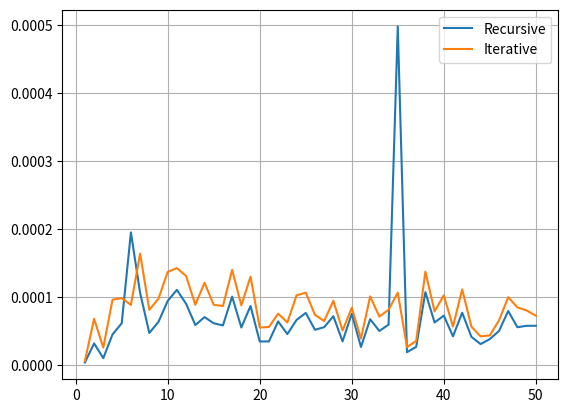

Generate this figure with matplotlib:
import time
from random import randint
import matplotlib.pyplot as plt

def gen_bin_tree_rec(root, height):
    tree = {}

    def tree_build(root2, height2):
        if height2 > 0:
            tree[root2] = []
            left_leaf = root2 + 2
            right_leaf = root2 * 3

            tree[root2].append(tree_build(left_leaf, height2 - 1))
            tree[root2].append(tree_build(right_leaf, height2 - 1))

        return root2

    if height == 0:
        return {root: []}
    tree_build(root, height)
    return tree


def gen_bin_tree_iter(root, height):
    tree = {}
    if height == 0:
        return {root: []}
    stack = [(root, height)]

    while stack:
        current, current_height = stack.pop()
        tree[current] = []

        if current_height > 0:
            left_leaf = current + 2
            right_leaf = current * 3

            tree[current].append(left_leaf)
            tree[current].append(right_leaf)

            stack.append((right_leaf, current_height - 1))
            stack.append((left_leaf, current_height - 1))
    return tree


def setup_data(n: int) -> list:
    data = []
    for _ in range(n):
        root = randint(0, 3)
        height = randint(0, 10)
        data.append((root, height))
    return data


def calculate_time(data, func) -> float:
    start_time = time.time()
    for root, height in data:
        func(root, height)
    end_time = time.time()
    return (end_time - start_time) / len(data)


def main():
    num_runs = 1
    max_list_length = 50
    step = 1
    list_lengths = range(step, max_list_length + 1, step)

    results_rec = []
    results_iter = []

    for n in list_lengths:
        total_time_rec = 0
        total_time_iter = 0
        for _ in range(num_runs):
            data = setup_data(n)
            total_time_rec += calculate_time(data, gen_bin_tree_rec)
            total_time_iter += calculate_time(data, gen_bin_tree_iter)

        average_time_rec = total_time_rec / num_runs
        average_time_iter = total_time_iter / num_runs
        results_rec.append(average_time_rec)
        results_iter.append(average_time_iter)
        print(
            f"List length {n}: Recursive - {average_time_rec:.6f} seconds, Iterative - {average_time_iter:.6f} seconds"
        )


    plt.plot(list_lengths, results_rec, label="Recursive")
    plt.plot(list_lengths, results_iter, label="Iterative")
    plt.legend()
    plt.grid(True)
    plt.show()


if __name__ == "__main__":
    main()
